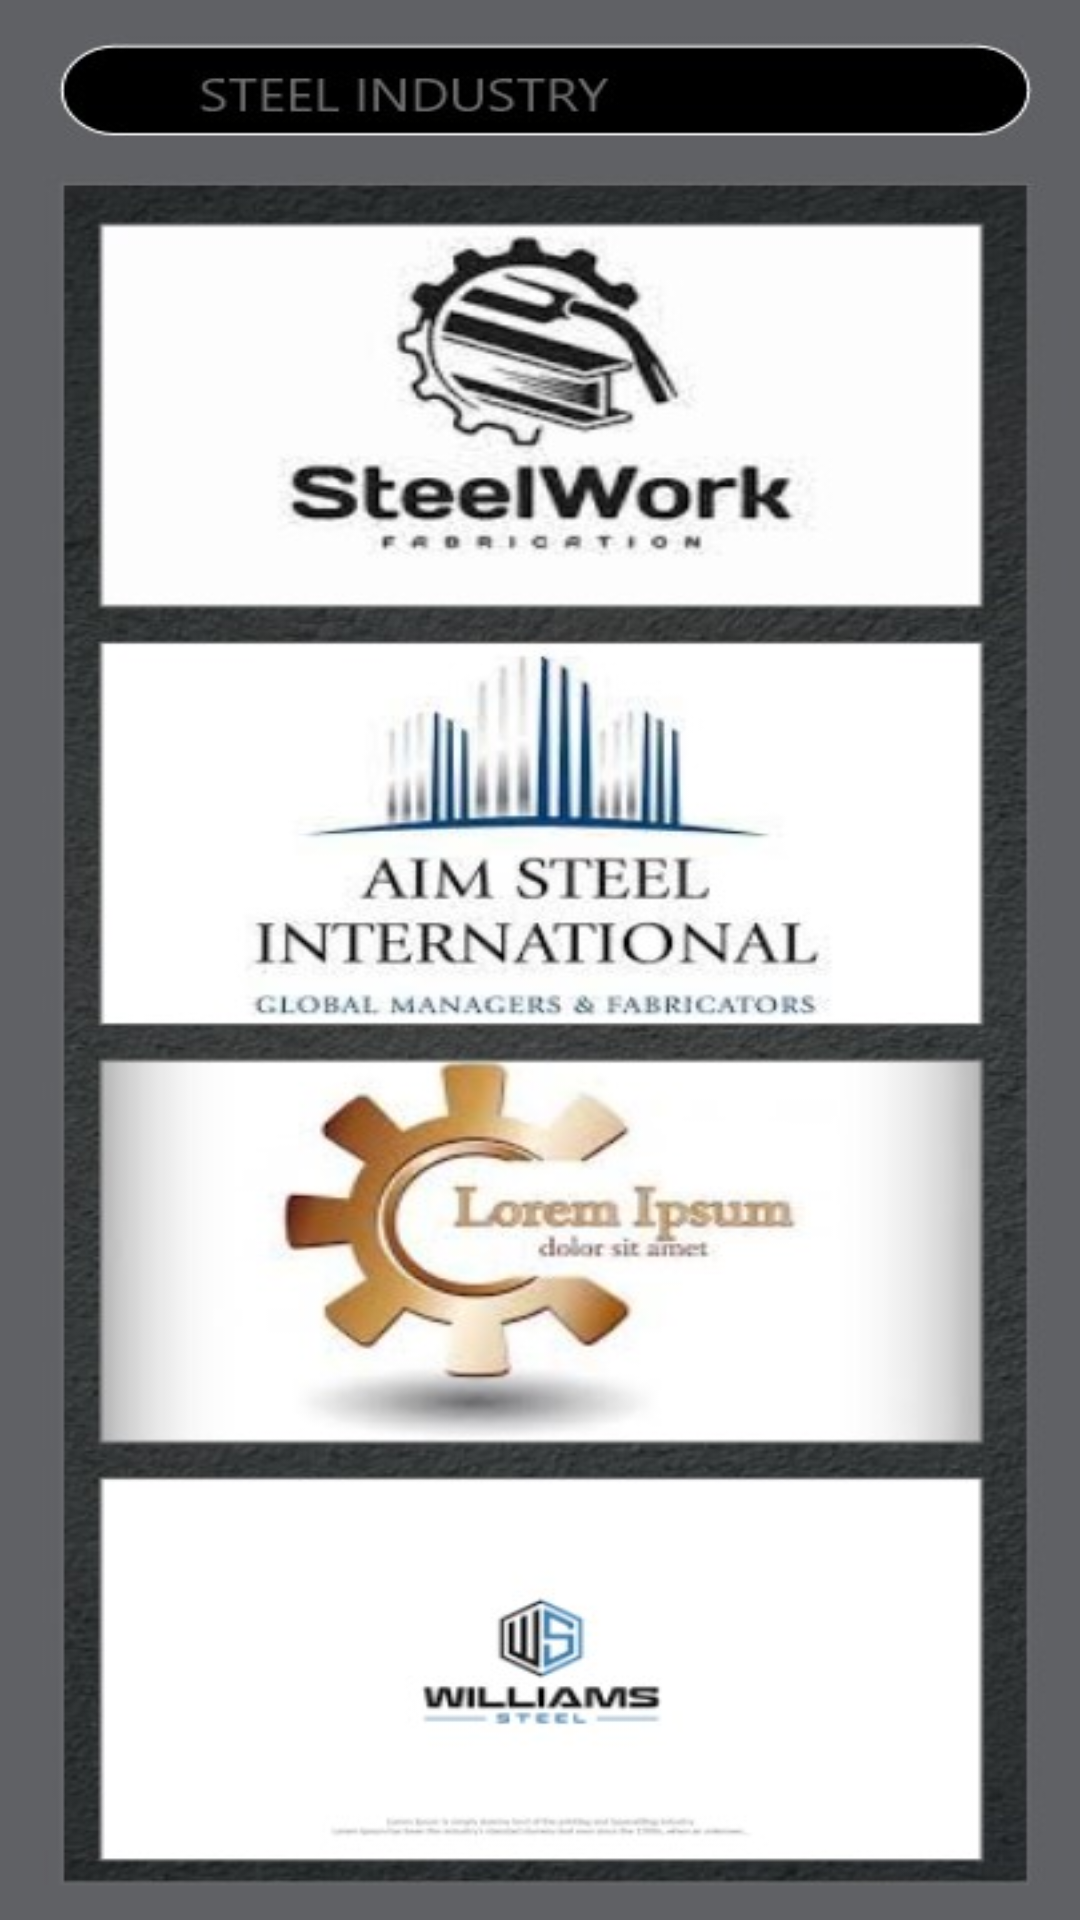

Android layout source for this screen:
<!-- AndroidManifest.xml: application theme Theme.Industrialcalret -->
<!-- res/layout/activity_buy.xml -->
<?xml version="1.0" encoding="utf-8"?>
<androidx.constraintlayout.widget.ConstraintLayout xmlns:android="http://schemas.android.com/apk/res/android"
    xmlns:app="http://schemas.android.com/apk/res-auto"
    xmlns:tools="http://schemas.android.com/tools"
    android:layout_width="match_parent"
    android:layout_height="match_parent"
    tools:context=".Buy">

    <RelativeLayout xmlns:android="http://schemas.android.com/apk/res/android"
        android:layout_width="match_parent"
        android:layout_height="match_parent"
        android:orientation="vertical"
        android:background="@drawable/search">
    </RelativeLayout>
</androidx.constraintlayout.widget.ConstraintLayout>
<!-- resources referenced by this layout -->
<resources>
  <!-- drawable search: jpg bitmap (drawable, 58560 bytes) -->
  <style name="Theme.Industrialcalret" parent="Theme.MaterialComponents.DayNight.DarkActionBar">
          
          <item name="colorPrimary">@color/purple_500</item>
          <item name="colorPrimaryVariant">@color/purple_700</item>
          <item name="colorOnPrimary">@color/white</item>
          
          <item name="colorSecondary">@color/teal_200</item>
          <item name="colorSecondaryVariant">@color/teal_700</item>
          <item name="colorOnSecondary">@color/black</item>
          
          <item name="android:statusBarColor" tools:targetApi="l">?attr/colorPrimaryVariant</item>
          
      </style>
  <!-- not gathered from this repository: default colours our renderer supplied (Android Studio template values) -->
  <color name="purple_500">#FF6200EE</color>
  <color name="purple_700">#FF3700B3</color>
  <color name="teal_200">#FF03DAC5</color>
  <color name="teal_700">#FF018786</color>
  <color name="black">#FF000000</color>
  <color name="white">#FFFFFFFF</color>
</resources>
